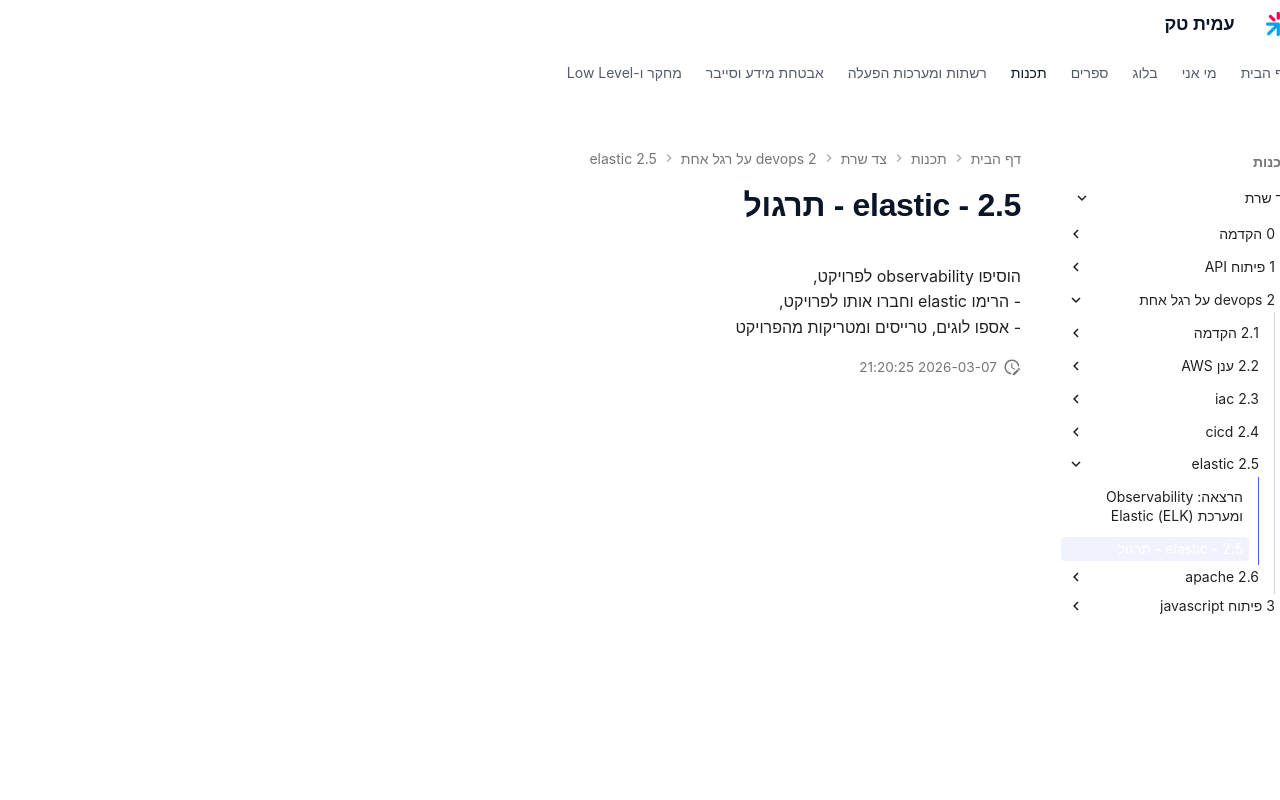

repository: AmitPinchasi/amittech · page: צד-שרת/2 - devops על רגל אחת/2.5 - elastic/2.5 - elastic - תרגול/index.html · generator: mkdocs

הוסיפו observability לפרויקט,
- הרימו elastic וחברו אותו לפרויקט,
- אספו לוגים, טרייסים ומטריקות מהפרויקט
